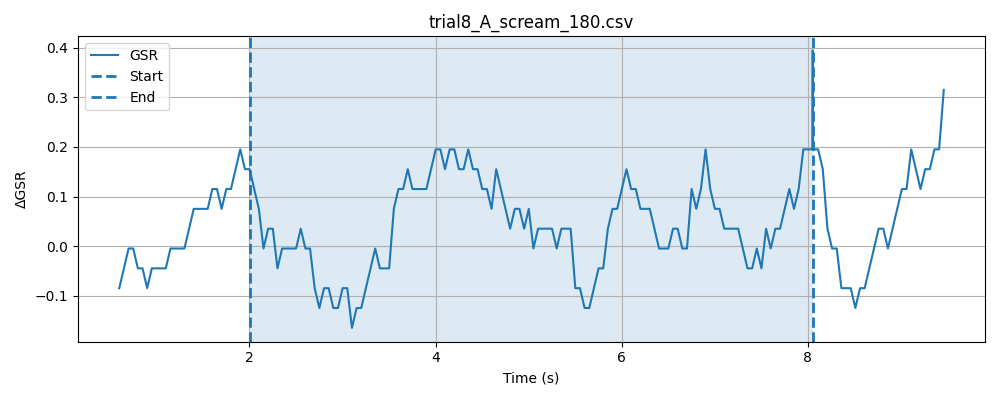

The data file committed next to this chart (first rows):
timestamp, elapsed_sec, gsr_raw, phase
1778370067, 0.02533, 4091, baseline
1778370067, 0.07542, 4091, baseline
1778370067, 0.1254, 4092, baseline
1778370067, 0.1755, 4092, baseline
1778370067, 0.2255, 4092, baseline
1778370067, 0.2756, 4093, baseline
1778370067, 0.3255, 4092, baseline
1778370067, 0.3757, 4092, baseline
1778370067, 0.4257, 4092, baseline
1778370067, 0.4758, 4092, baseline
1778370067, 0.5257, 4089, baseline
1778370068, 0.5757, 4092, baseline
1778370068, 0.6255, 4092, baseline
1778370068, 0.6757, 4092, baseline
1778370068, 0.7257, 4091, baseline
1778370068, 0.7757, 4092, baseline
1778370068, 0.8258, 4092, baseline
1778370068, 0.8758, 4093, baseline
1778370068, 0.9258, 4092, baseline
1778370068, 0.9758, 4090, baseline
1778370068, 1.026, 4092, baseline
1778370068, 1.076, 4093, baseline
1778370068, 1.126, 4091, baseline
1778370068, 1.176, 4092, baseline
1778370068, 1.226, 4091, baseline
1778370068, 1.276, 4092, baseline
1778370068, 1.326, 4092, baseline
1778370068, 1.376, 4092, baseline
1778370068, 1.426, 4091, baseline
1778370068, 1.476, 4092, baseline
1778370068, 1.526, 4092, baseline
1778370069, 1.576, 4093, baseline
1778370069, 1.626, 4092, baseline
1778370069, 1.676, 4092, baseline
1778370069, 1.726, 4092, baseline
1778370069, 1.776, 4090, baseline
1778370069, 1.826, 4092, baseline
1778370069, 1.876, 4092, baseline
1778370069, 1.926, 4092, baseline
1778370069, 1.976, 4092, baseline
1778370069, 2.026, 4093, baseline
1778370069, 0.04901, 4092, stimulus
1778370069, 0.09897, 4093, stimulus
1778370069, 0.1491, 4092, stimulus
1778370069, 0.199, 4091, stimulus
1778370069, 0.2491, 4092, stimulus
1778370069, 0.2992, 4092, stimulus
1778370069, 0.3492, 4092, stimulus
1778370069, 0.3991, 4092, stimulus
1778370069, 0.4493, 4092, stimulus
1778370069, 0.4992, 4093, stimulus
1778370070, 0.5494, 4091, stimulus
1778370070, 0.5994, 4092, stimulus
1778370070, 0.6494, 4091, stimulus
1778370070, 0.6995, 4091, stimulus
1778370070, 0.7494, 4091, stimulus
1778370070, 0.7996, 4091, stimulus
1778370070, 0.8495, 4093, stimulus
1778370070, 0.8996, 4092, stimulus
1778370070, 0.9496, 4090, stimulus
... 167 more rows
